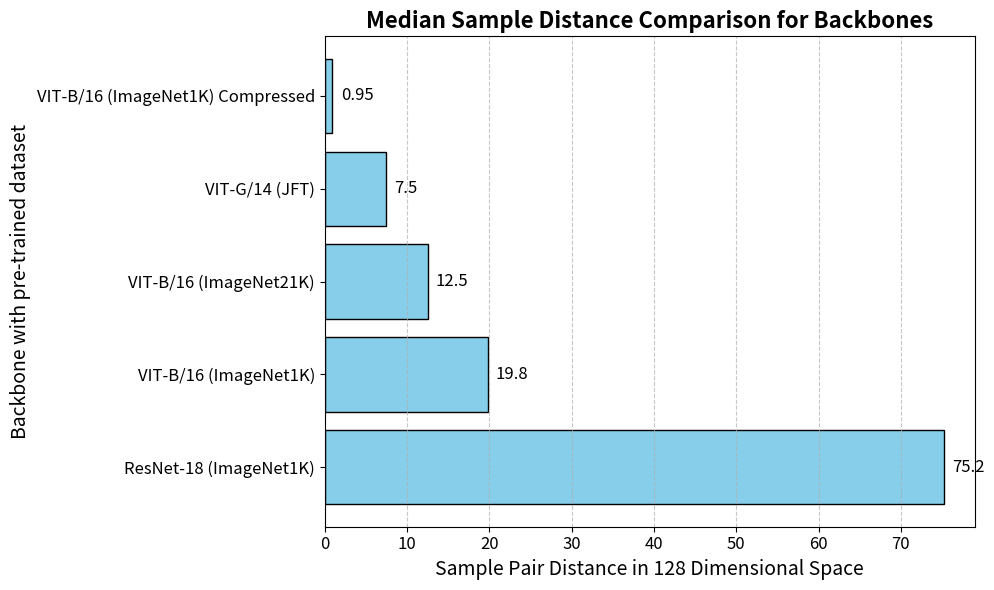

Write the Python code that produced this figure.
import matplotlib.pyplot as plt
import numpy as np

# Data
models = ['ResNet-18 (ImageNet1K)', 'VIT-B/16 (ImageNet1K)', 'VIT-B/16 (ImageNet21K)', 'VIT-G/14 (JFT)', 'VIT-B/16 (ImageNet1K) Compressed']
values = [75.2, 19.8, 12.5, 7.5, 0.95]

# Create histogram
plt.figure(figsize=(10, 6))
bars = plt.barh(models, values, color='skyblue', edgecolor='black')

# Beautify the plot
plt.title('Median Sample Distance Comparison for Backbones', fontsize=16, fontweight='bold')
plt.xlabel('Sample Pair Distance in 128 Dimensional Space', fontsize=14)
plt.ylabel('Backbone with pre-trained dataset', fontsize=14)
plt.xticks(fontsize=12)
plt.yticks(fontsize=12)

# Add value labels on bars
for bar in bars:
    plt.text(bar.get_width() + 1, bar.get_y() + bar.get_height()/2,
             f'{bar.get_width()}', va='center', fontsize=12)

# Show grid
plt.grid(axis='x', linestyle='--', alpha=0.7)

# Show the plot
plt.tight_layout()
plt.savefig('./feature_comparison.png', dpi=300, bbox_inches='tight')
plt.show()
